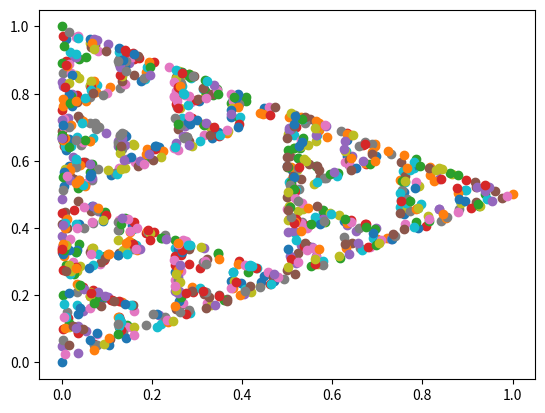

Python code for this plot:
import random

import matplotlib.pyplot as plt

fig = plt.figure()
xa = 0.0
ya = 0.0
xb = 1.0
yb = 0.5
xc = 0.0
yc = 1.0
x = 0.0
y = 0.5
scatter1 = plt.scatter(xa, ya)
scatter2 = plt.scatter(xb, yb)
scatter3 = plt.scatter(xc, yc)
for i in range(0, 1000):
    dice = random.randint(1, 6)
    if dice <= 2:
        x = (x + xa) / 2
        y = (y + ya) / 2
    elif dice >= 5:
        x = (x + xb) / 2
        y = (y + yb) / 2
    else:
        x = (x + xc) / 2
        y = (y + yc) / 2
    scatterx = plt.scatter(x, y)
plt.show()
